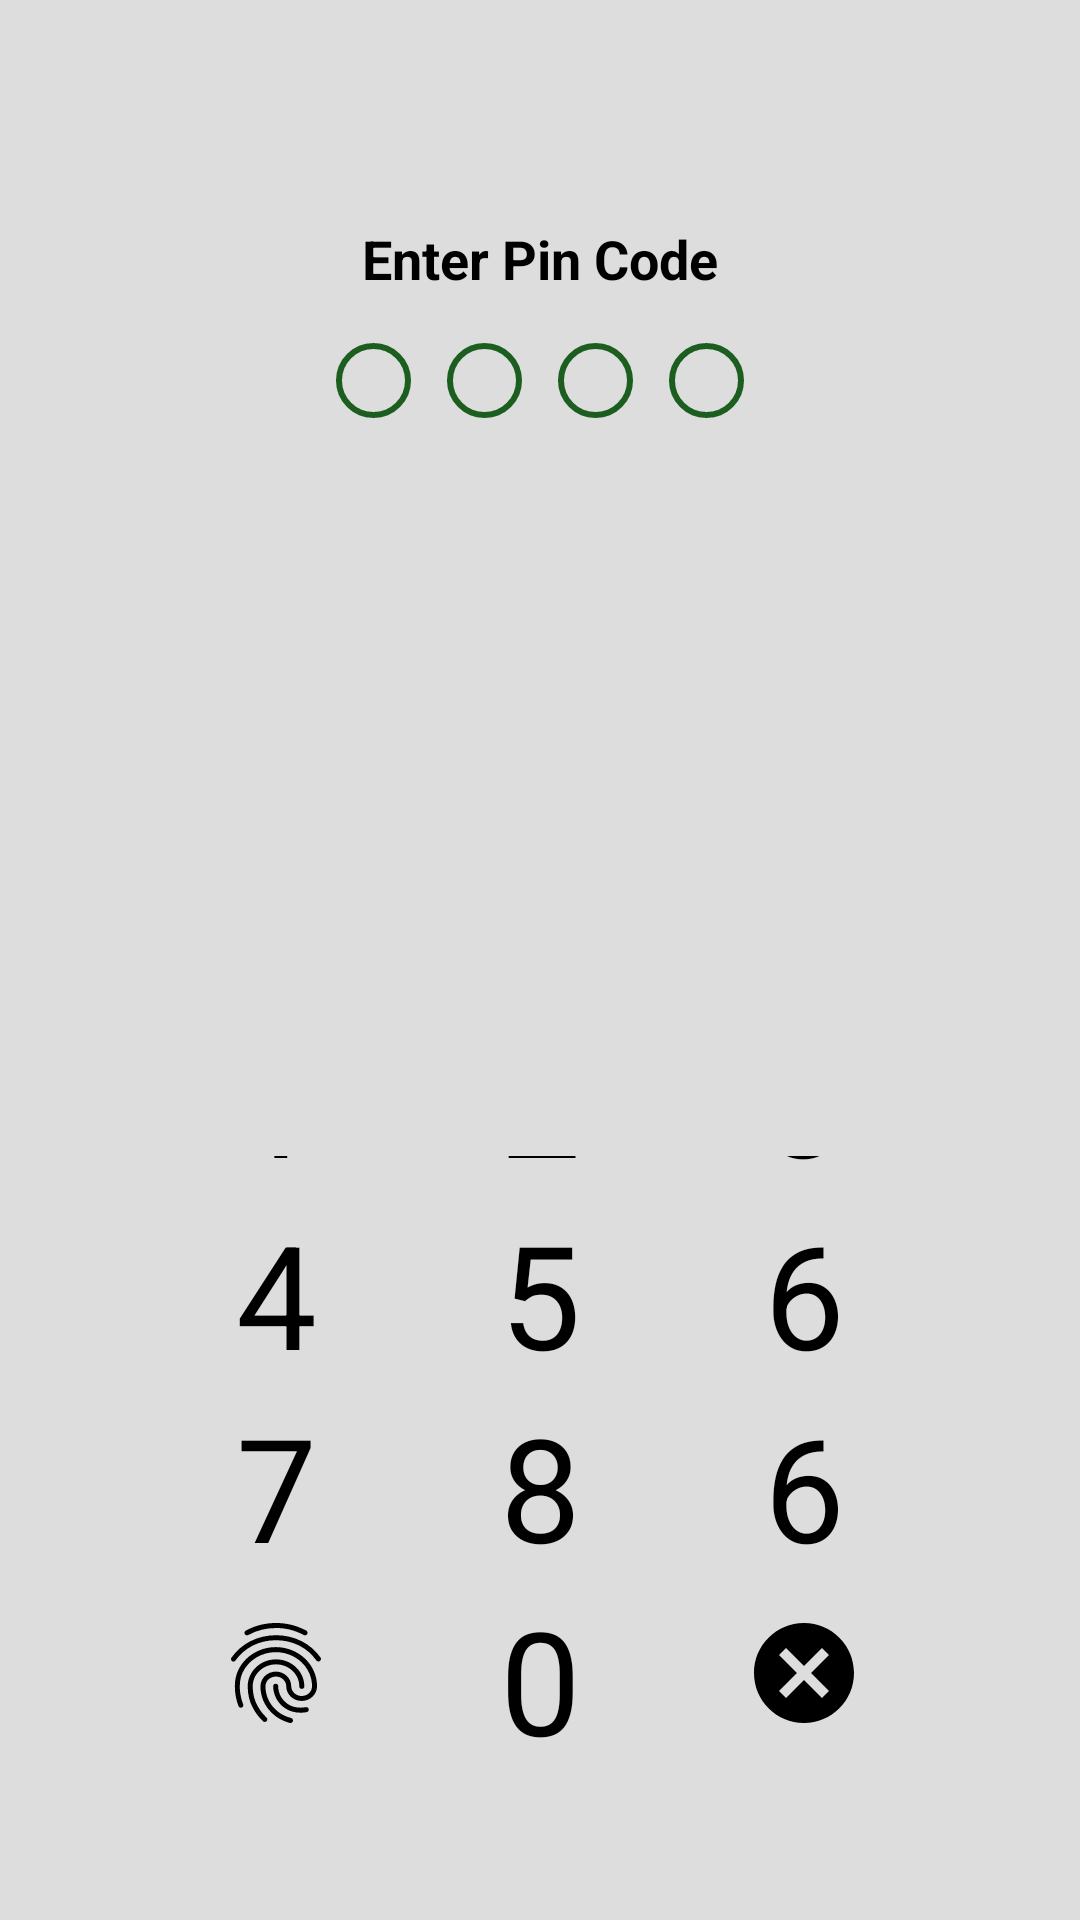

Here is an Android app screen rendered from its layout file. Give the layout XML and the strings, colors and styles it references.
<!-- AndroidManifest.xml: application theme AppTheme -->
<!-- res/layout/activity_pincode.xml -->
<?xml version="1.0" encoding="utf-8"?>
<LinearLayout xmlns:android="http://schemas.android.com/apk/res/android"
    xmlns:tools="http://schemas.android.com/tools"
    android:layout_width="match_parent"
    android:layout_height="match_parent"
    android:background="@color/lighterGrey"
    xmlns:app="http://schemas.android.com/apk/res-auto"
    android:orientation="vertical"
    tools:context=".pincode.views.activity.PincodeActivity">


    <LinearLayout
        android:layout_marginTop="64dp"
        android:layout_width="match_parent"
        android:layout_height="wrap_content"
        android:background="@color/lighterGrey"
        android:orientation="vertical">

        <TextView
            android:id="@+id/pin_main_text"
            android:layout_width="wrap_content"
            android:layout_height="wrap_content"
            android:layout_gravity="center_horizontal"
            android:layout_margin="10dp"
            android:textColor="@color/colorOnPrimary"
            android:text="@string/enter_pin"
            android:textSize="18sp"
            android:textStyle="bold" />

        <LinearLayout
            android:layout_width="wrap_content"
            android:layout_height="wrap_content"
            android:layout_gravity="center_horizontal"
            android:orientation="horizontal">

            <ImageView

                android:id="@+id/imageview_circle1"
                android:layout_width="wrap_content"
                android:layout_height="wrap_content"
                android:layout_margin="6dp"
                android:src="@drawable/circle_border_green"
                android:contentDescription="@string/pin_attr" />

            <ImageView
                android:id="@+id/imageview_circle2"
                android:layout_width="wrap_content"
                android:layout_height="wrap_content"
                android:layout_margin="6dp"
                android:src="@drawable/circle_border_green"
                android:contentDescription="@string/pin_attr"/>

            <ImageView
                android:id="@+id/imageview_circle3"
                android:layout_width="wrap_content"
                android:layout_height="wrap_content"
                android:layout_margin="6dp"
                android:src="@drawable/circle_border_green"
                android:contentDescription="@string/pin_attr"/>

            <ImageView
                android:id="@+id/imageview_circle4"
                android:layout_width="wrap_content"
                android:layout_height="wrap_content"
                android:layout_margin="6dp"
                android:src="@drawable/circle_border_green"
                android:contentDescription="@string/pin_attr"/>
        </LinearLayout>
    </LinearLayout>

    <View
        android:layout_width="match_parent"
        android:layout_height="240dp"
        android:background="@color/lighterGrey" />

    <androidx.constraintlayout.widget.ConstraintLayout
        android:id="@+id/numPad"
        android:layout_width="match_parent"
        android:layout_height="match_parent"
        android:layout_gravity="bottom"
        android:layout_marginBottom="48dp">

        
        <TextView
            android:id="@+id/pin_one"
            android:layout_width="40dp"
            android:layout_height="wrap_content"
            android:layout_marginEnd="@dimen/pin_code_margin"
            app:layout_constraintEnd_toStartOf="@id/pin_two"
            app:layout_constraintTop_toTopOf="@id/pin_two"
            android:gravity="center"
            android:text="@string/one"
            android:textSize="@dimen/pin_code_number"
            android:textColor="@color/colorOnPrimary"
            android:background="?android:attr/selectableItemBackground"
            android:clickable="true"
            android:focusable="true" />

        <TextView
            android:id="@+id/pin_two"
            android:layout_width="40dp"
            android:layout_height="wrap_content"
            android:gravity="center"
            app:layout_constraintBottom_toTopOf="@id/pin_five"
            app:layout_constraintStart_toStartOf="parent"
            app:layout_constraintEnd_toEndOf="parent"
            android:text="@string/two"
            android:textSize="@dimen/pin_code_number"
            android:textColor="@color/colorOnPrimary"
            android:background="?android:attr/selectableItemBackground"
            android:clickable="true"
            android:focusable="true" />

        <TextView
            android:id="@+id/pin_three"
            android:layout_width="40dp"
            android:layout_height="wrap_content"
            android:layout_marginStart="@dimen/pin_code_margin"
            app:layout_constraintStart_toEndOf="@id/pin_two"
            app:layout_constraintTop_toTopOf="@id/pin_two"
            android:gravity="center"
            android:text="@string/three"
            android:textSize="@dimen/pin_code_number"
            android:textColor="@color/colorOnPrimary"
            android:background="?android:attr/selectableItemBackground"
            android:clickable="true"
            android:focusable="true" />

        

        <TextView
            android:id="@+id/pin_four"
            android:layout_width="40dp"
            android:layout_height="wrap_content"
            android:layout_marginEnd="@dimen/pin_code_margin"
            app:layout_constraintEnd_toStartOf="@id/pin_five"
            app:layout_constraintTop_toTopOf="@id/pin_five"
            android:gravity="center"
            android:text="@string/four"
            android:textSize="@dimen/pin_code_number"
            android:textColor="@color/colorOnPrimary"
            android:background="?android:attr/selectableItemBackground"
            android:clickable="true"
            android:focusable="true" />

        <TextView
            android:id="@+id/pin_five"
            android:layout_width="40dp"
            android:layout_height="wrap_content"
            android:gravity="center"
            app:layout_constraintBottom_toTopOf="@id/pin_eight"
            app:layout_constraintStart_toStartOf="@id/pin_two"
            app:layout_constraintEnd_toEndOf="@id/pin_two"
            android:text="@string/five"
            android:textSize="@dimen/pin_code_number"
            android:textColor="@color/colorOnPrimary"
            android:background="?android:attr/selectableItemBackground"
            android:clickable="true"
            android:focusable="true" />

        <TextView
            android:id="@+id/pin_six"
            android:layout_width="40dp"
            android:layout_height="wrap_content"
            android:layout_marginStart="@dimen/pin_code_margin"
            app:layout_constraintStart_toEndOf="@id/pin_five"
            app:layout_constraintTop_toTopOf="@id/pin_five"
            android:gravity="center"
            android:text="@string/six"
            android:textSize="@dimen/pin_code_number"
            android:textColor="@color/colorOnPrimary"
            android:background="?android:attr/selectableItemBackground"
            android:clickable="true"
            android:focusable="true" />

        

        <TextView
            android:id="@+id/pin_seven"
            android:layout_width="40dp"
            android:layout_height="wrap_content"
            android:layout_marginEnd="@dimen/pin_code_margin"
            app:layout_constraintEnd_toStartOf="@id/pin_eight"
            app:layout_constraintTop_toTopOf="@id/pin_eight"
            android:gravity="center"
            android:text="@string/seven"
            android:textSize="@dimen/pin_code_number"
            android:textColor="@color/colorOnPrimary"
            android:background="?android:attr/selectableItemBackground"
            android:clickable="true"
            android:focusable="true" />

        <TextView
            android:id="@+id/pin_eight"
            android:layout_width="40dp"
            android:layout_height="wrap_content"
            android:gravity="center"
            app:layout_constraintBottom_toTopOf="@id/pin_zero"
            app:layout_constraintStart_toStartOf="@id/pin_five"
            app:layout_constraintEnd_toEndOf="@id/pin_five"
            android:text="@string/eight"
            android:textSize="@dimen/pin_code_number"
            android:textColor="@color/colorOnPrimary"
            android:background="?android:attr/selectableItemBackground"
            android:clickable="true"
            android:focusable="true" />

        <TextView
            android:id="@+id/pin_nine"
            android:layout_width="40dp"
            android:layout_height="wrap_content"
            android:layout_marginStart="@dimen/pin_code_margin"
            app:layout_constraintStart_toEndOf="@id/pin_eight"
            app:layout_constraintTop_toTopOf="@id/pin_eight"
            android:gravity="center"
            android:text="@string/six"
            android:textSize="@dimen/pin_code_number"
            android:textColor="@color/colorOnPrimary"
            android:background="?android:attr/selectableItemBackground"
            android:clickable="true"
            android:focusable="true" />

        

        <ImageButton
            android:id="@+id/pin_finger"
            android:layout_width="wrap_content"
            android:layout_height="wrap_content"
            android:layout_marginTop="10dp"
            android:layout_marginEnd="@dimen/pin_code_margin"
            app:layout_constraintEnd_toStartOf="@id/pin_zero"
            app:layout_constraintTop_toTopOf="@id/pin_zero"
            android:background="@drawable/ic_fingerprint"
            android:contentDescription="@string/finger_unlock"
            android:gravity="center" />

        <TextView
            android:id="@+id/pin_zero"
            android:layout_width="40dp"
            android:layout_height="wrap_content"
            android:gravity="center"
            android:text="@string/zero"
            android:textSize="@dimen/pin_code_number"
            app:layout_constraintBottom_toBottomOf="parent"
            app:layout_constraintStart_toStartOf="@id/pin_eight"
            app:layout_constraintEnd_toEndOf="@id/pin_eight"
            android:textColor="@color/colorOnPrimary"
            android:background="?android:attr/selectableItemBackground"
            android:clickable="true"
            android:focusable="true" />

        <ImageButton
            android:id="@+id/pin_cancel"
            android:layout_width="wrap_content"
            android:layout_height="wrap_content"
            android:layout_marginStart="@dimen/pin_code_margin"
            android:layout_marginTop="10dp"
            app:layout_constraintStart_toEndOf="@id/pin_zero"
            app:layout_constraintTop_toTopOf="@id/pin_zero"
            android:background="@drawable/ic_cancel"
            android:contentDescription="@string/finger_unlock"
            android:gravity="center" />

    </androidx.constraintlayout.widget.ConstraintLayout>
</LinearLayout>
<!-- resources referenced by this layout -->
<resources>
  <color name="colorOnPrimary">@color/black</color>
  <color name="lighterGrey">#ddd</color>
  <dimen name="pin_code_margin">48dp</dimen>
  <dimen name="pin_code_number">48sp</dimen>
  <!-- drawable circle_border_green (drawable) -->
  <shape
      xmlns:android="http://schemas.android.com/apk/res/android"
      android:shape="oval">
      <stroke
          android:width="2dp"
          android:color="@color/colorPrimary" />
      <size
          android:width="25dp"
          android:height="25dp" />
  </shape>
  <!-- drawable ic_cancel (drawable) -->
  <vector xmlns:android="http://schemas.android.com/apk/res/android"
      android:height="40dp"
      android:width="40dp"
      android:viewportWidth="24"
      android:viewportHeight="24">
      <path android:fillColor="@color/colorOnPrimary" android:pathData="M12,2C17.53,2 22,6.47 22,12C22,17.53 17.53,22 12,22C6.47,22 2,17.53 2,12C2,6.47 6.47,2 12,2M15.59,7L12,10.59L8.41,7L7,8.41L10.59,12L7,15.59L8.41,17L12,13.41L15.59,17L17,15.59L13.41,12L17,8.41L15.59,7Z" />
  </vector>
  <string name="eight" translatable="false">8</string>
  <string name="enter_pin">Enter Pin Code</string>
  <string name="finger_unlock" translatable="false">Fingerprint Unlock</string>
  <string name="five" translatable="false">5</string>
  <string name="four" translatable="false">4</string>
  <string name="one" translatable="false">1</string>
  <string name="pin_attr" translatable="false">Image showing how many symbols are entered</string>
  <string name="seven" translatable="false">7</string>
  <string name="six" translatable="false">6</string>
  <string name="three" translatable="false">3</string>
  <string name="two" translatable="false">2</string>
  <string name="zero" translatable="false">0</string>
  <color name="black">#000</color>
  <color name="colorPrimary">#1b5e20</color>
  <color name="colorPrimaryVariant">#4c8c4a</color>
  <color name="colorSecondary">#388e3c</color>
  <color name="colorSecondaryVariant">#6abf69</color>
  <color name="colorOnSecondary">@color/black</color>
  <color name="white">#fff</color>
  <color name="colorOnBackground">@color/black</color>
  <color name="colorSurface">@color/white</color>
  <color name="colorOnSurface">@color/black</color>
  <color name="colorError">#b00020</color>
  <color name="colorOnError">@color/white</color>
  <style name="FCShapeAppearance.SmallComponent" parent="ShapeAppearance.MaterialComponents.SmallComponent">
  		<item name="cornerFamily">rounded</item>
  		<item name="cornerSize">8dp</item>
  	</style>
  <style name="FCShapeAppearance.MediumComponent" parent="ShapeAppearance.MaterialComponents.MediumComponent">
  		<item name="cornerFamily">rounded</item>
  		<item name="cornerSize">8dp</item>
  	</style>
  <style name="FCButton" parent="Widget.MaterialComponents.Button">
  		<item name="android:radius">4dp</item>
  		<item name="android:textSize">@dimen/textSize_medium</item>
  	</style>
  <style name="FCTextView" parent="Widget.MaterialComponents.TextView">
  		<item name="android:textColor">@color/black</item>
  		<item name="android:textSize">@dimen/textSize_medium</item>
  	</style>
  <dimen name="textSize_medium">16sp</dimen>
</resources>
